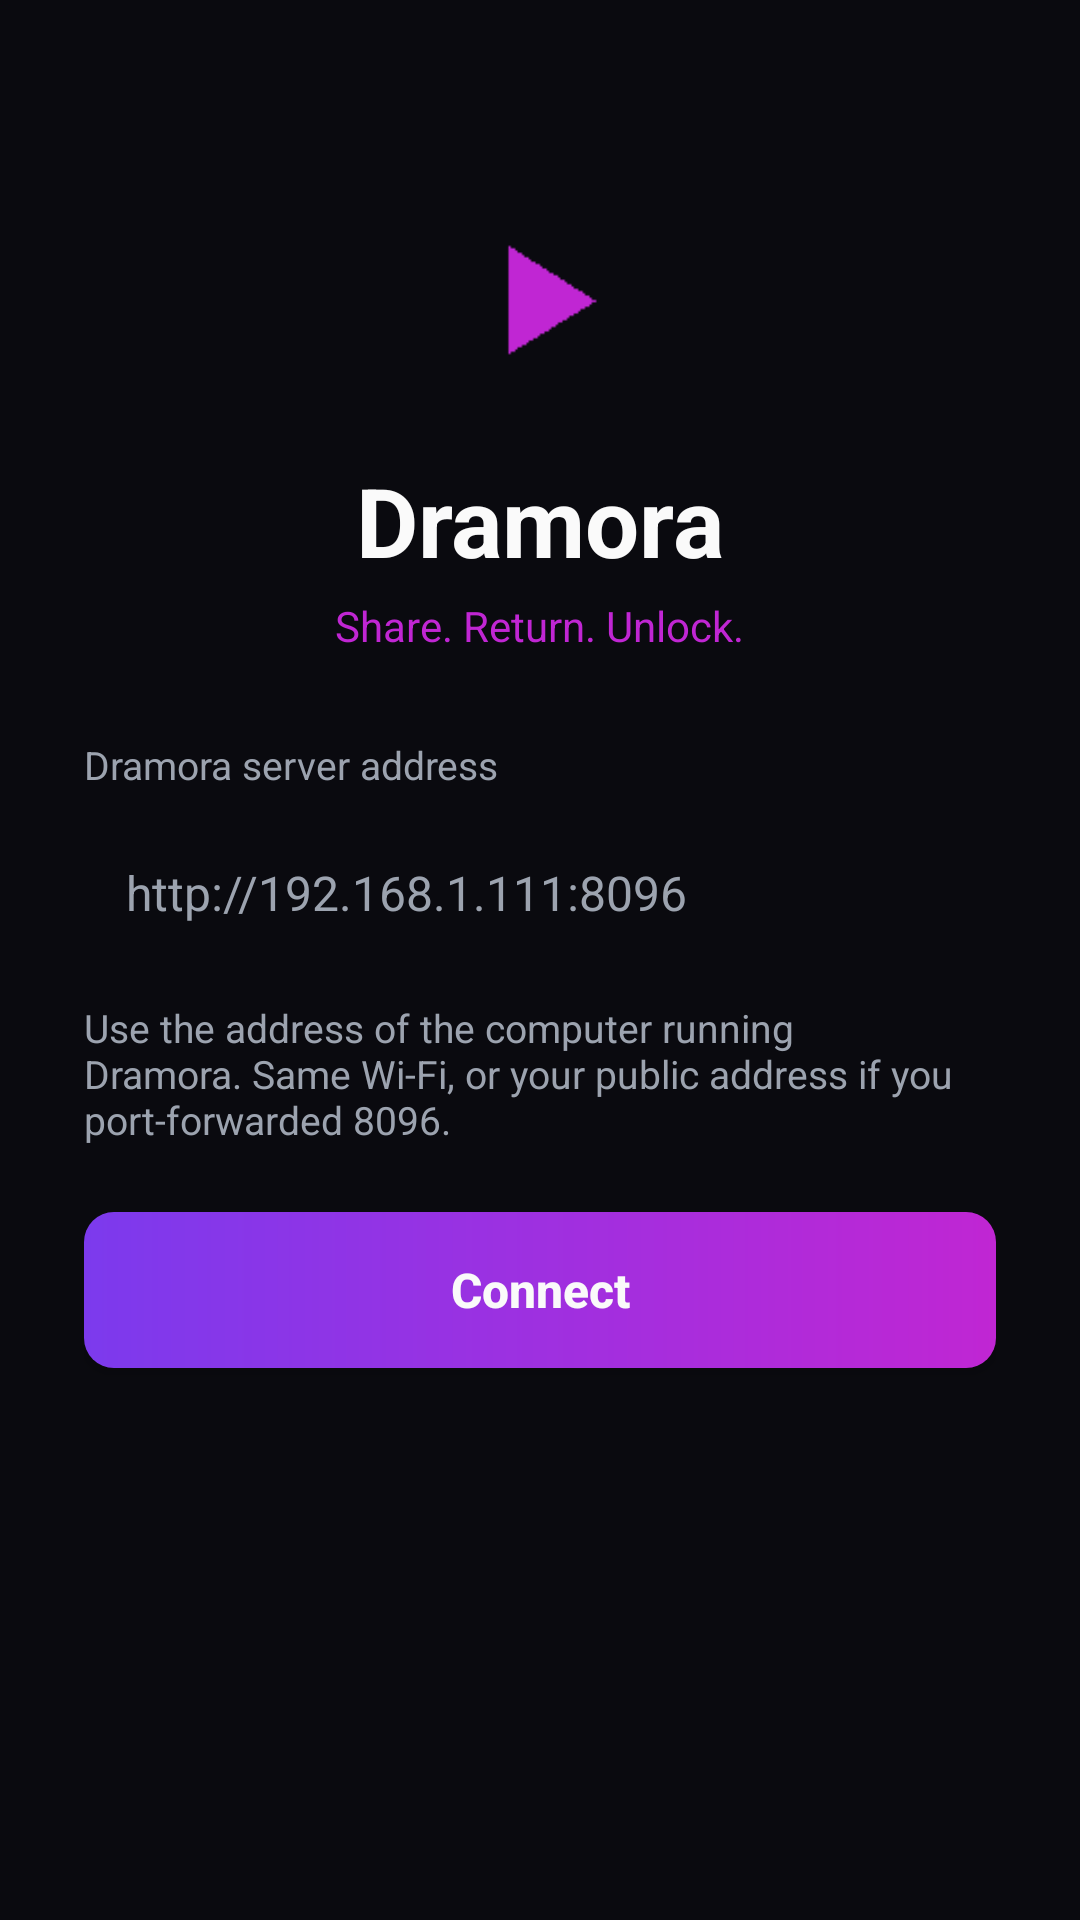

The Android layout XML behind this screen, and the referenced resources:
<!-- AndroidManifest.xml: application theme Theme.Dramora -->
<!-- res/layout/activity_setup.xml -->
<?xml version="1.0" encoding="utf-8"?>
<ScrollView xmlns:android="http://schemas.android.com/apk/res/android"
    android:layout_width="match_parent"
    android:layout_height="match_parent"
    android:background="@color/ink"
    android:fillViewport="true">

    <LinearLayout
        android:layout_width="match_parent"
        android:layout_height="wrap_content"
        android:gravity="center_horizontal"
        android:orientation="vertical"
        android:padding="28dp">

        <ImageView
            android:layout_width="72dp"
            android:layout_height="72dp"
            android:layout_marginTop="36dp"
            android:contentDescription="@string/app_name"
            android:src="@mipmap/ic_launcher" />

        <TextView
            android:layout_width="wrap_content"
            android:layout_height="wrap_content"
            android:layout_marginTop="16dp"
            android:text="@string/app_name"
            android:textColor="@color/text"
            android:textSize="32sp"
            android:textStyle="bold" />

        <TextView
            android:layout_width="wrap_content"
            android:layout_height="wrap_content"
            android:layout_marginTop="4dp"
            android:text="@string/tagline"
            android:textColor="@color/accent_hi"
            android:textSize="14sp" />

        <TextView
            android:layout_width="match_parent"
            android:layout_height="wrap_content"
            android:layout_marginTop="28dp"
            android:maxWidth="480dp"
            android:text="@string/server_label"
            android:textColor="@color/muted"
            android:textSize="13sp" />

        <EditText
            android:id="@+id/serverUrl"
            android:layout_width="match_parent"
            android:layout_height="wrap_content"
            android:layout_marginTop="8dp"
            android:background="@drawable/field_bg"
            android:hint="@string/server_hint"
            android:importantForAutofill="no"
            android:inputType="textUri"
            android:maxWidth="480dp"
            android:minHeight="52dp"
            android:padding="14dp"
            android:singleLine="true"
            android:textColor="@color/text"
            android:textColorHint="@color/muted"
            android:textSize="16sp" />

        <TextView
            android:layout_width="match_parent"
            android:layout_height="wrap_content"
            android:layout_marginTop="10dp"
            android:maxWidth="480dp"
            android:text="@string/server_help"
            android:textColor="@color/muted"
            android:textSize="13sp" />

        <Button
            android:id="@+id/connect"
            android:layout_width="match_parent"
            android:layout_height="wrap_content"
            android:layout_marginTop="22dp"
            android:background="@drawable/button_bg"
            android:maxWidth="480dp"
            android:minHeight="52dp"
            android:text="@string/connect"
            android:textAllCaps="false"
            android:textColor="@color/text"
            android:textSize="16sp"
            android:textStyle="bold" />
    </LinearLayout>
</ScrollView>
<!-- resources referenced by this layout -->
<resources>
  <color name="accent_hi">#FFC026D3</color>
  <color name="ink">#FF0A0A0F</color>
  <color name="muted">#FF9CA3AF</color>
  <color name="text">#FFFAFAFA</color>
  <!-- drawable button_bg (drawable) -->
  <?xml version="1.0" encoding="utf-8"?>
  <shape xmlns:android="http://schemas.android.com/apk/res/android" android:shape="rectangle">
      <gradient
          android:angle="0"
          android:endColor="@color/accent_hi"
          android:startColor="@color/accent" />
      <corners android:radius="10dp" />
  </shape>
  <!-- mipmap ic_launcher: png bitmap (mipmap-mdpi, 348 bytes) -->
  <string name="app_name">Dramora</string>
  <string name="connect">Connect</string>
  <string name="server_help">Use the address of the computer running Dramora. Same Wi-Fi, or your public address if you port-forwarded 8096.</string>
  <string name="server_hint">http://192.168.1.111:8096</string>
  <string name="server_label">Dramora server address</string>
  <string name="tagline">Share. Return. Unlock.</string>
  <style name="Theme.Dramora" parent="@android:style/Theme.Material">
          <item name="android:colorPrimary">@color/panel</item>
          <item name="android:colorPrimaryDark">@color/ink</item>
          <item name="android:colorAccent">@color/accent</item>
          <item name="android:windowBackground">@color/ink</item>
          <item name="android:textColorPrimary">@color/text</item>
          <item name="android:statusBarColor">@color/ink</item>
          <item name="android:navigationBarColor">@color/ink</item>
      </style>
  <color name="accent">#FF7C3AED</color>
  <color name="panel">#FF16161F</color>
</resources>
